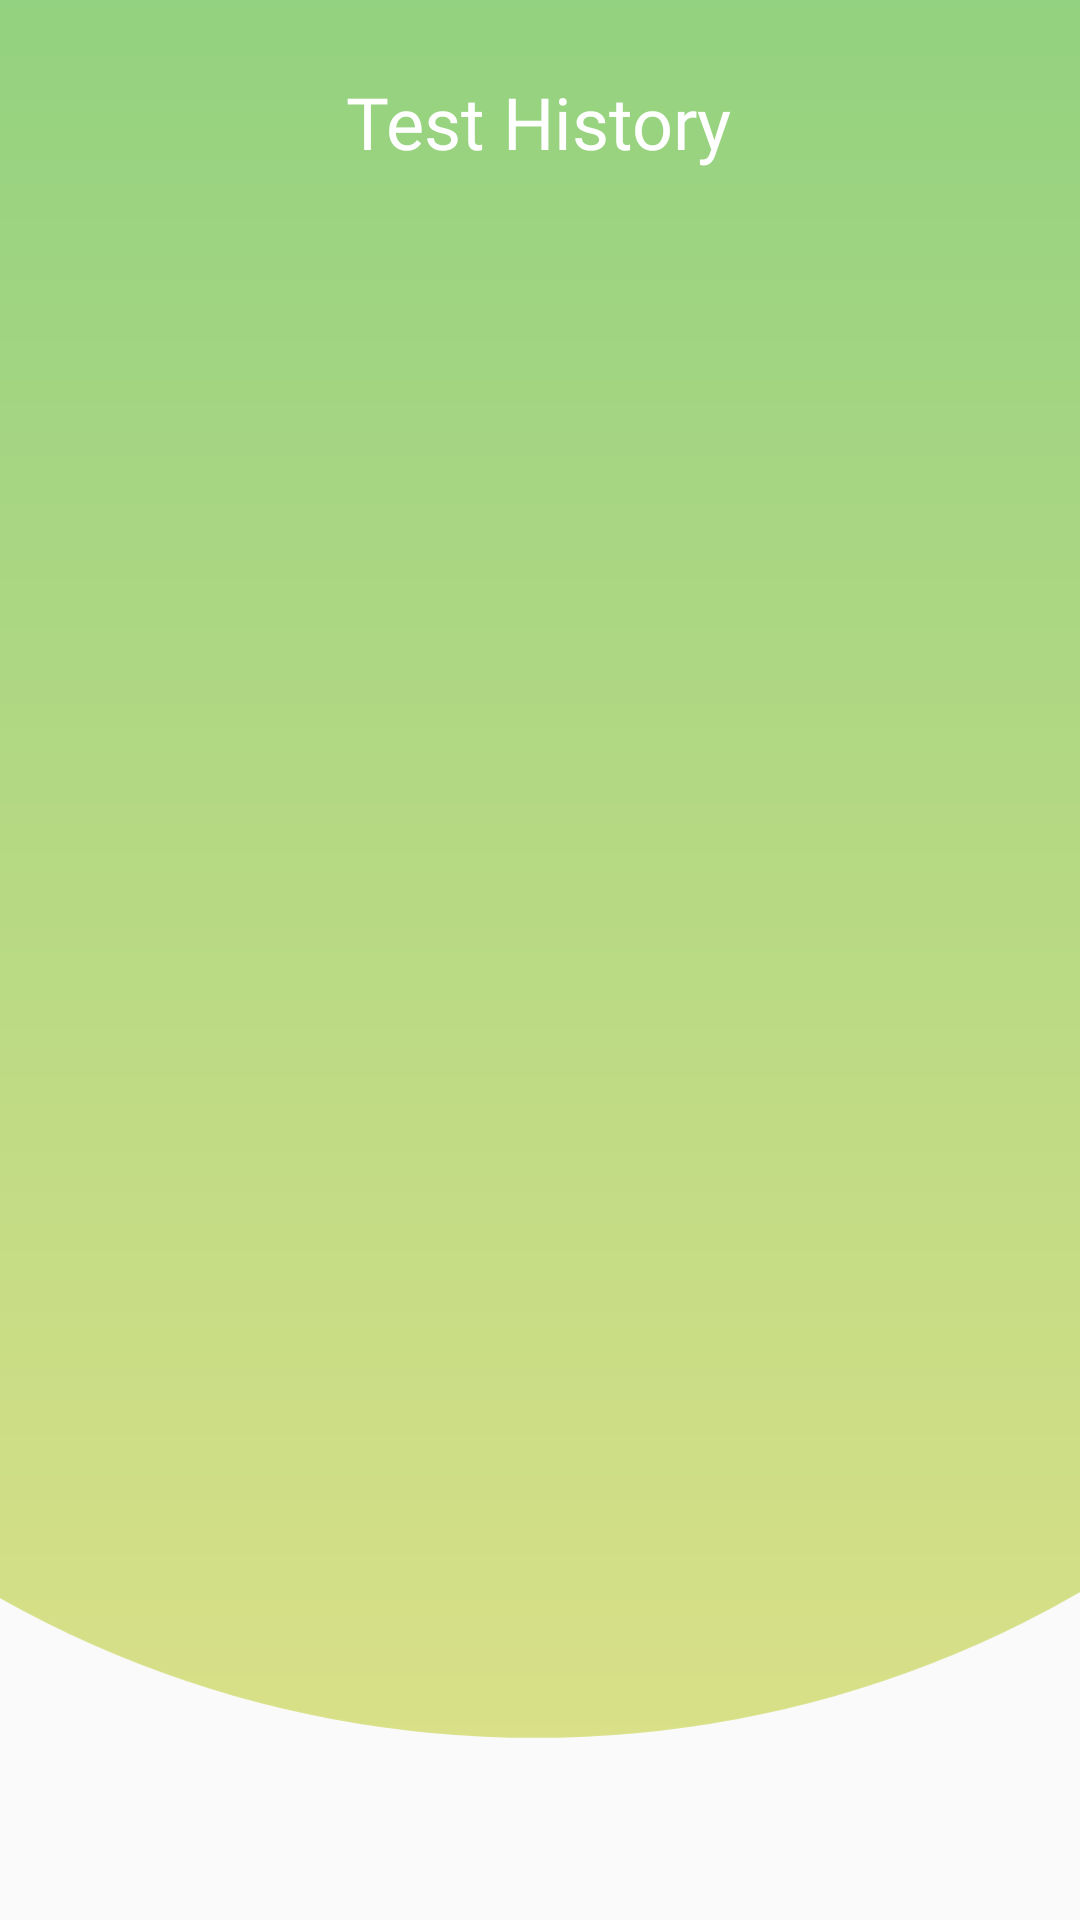

Reconstruct the res/layout file that produces this screen, plus the resources it refers to.
<!-- AndroidManifest.xml: application theme Theme.AppCompat.Light.NoActionBar -->
<!-- res/layout/fragment_admin.xml -->
<?xml version="1.0" encoding="utf-8"?>
<FrameLayout xmlns:android="http://schemas.android.com/apk/res/android"
    xmlns:tools="http://schemas.android.com/tools"
    xmlns:app="http://schemas.android.com/apk/res-auto"
    android:layout_width="match_parent"
    android:layout_height="match_parent"
    tools:context=".AdminFragment">

    <androidx.constraintlayout.widget.ConstraintLayout
        android:id="@+id/admin"
        android:layout_width="match_parent"
        android:layout_height="match_parent"
        tools:context=".AdminActivity">

        <ImageView
            android:id="@+id/imageView3"
            android:layout_width="wrap_content"
            android:layout_height="wrap_content"
            android:layout_alignParentTop="true"
            android:src="@drawable/bg_gradient_home"
            app:layout_constraintBottom_toBottomOf="parent"
            app:layout_constraintEnd_toEndOf="parent"
            app:layout_constraintHorizontal_bias="0.5"
            app:layout_constraintStart_toStartOf="parent"
            app:layout_constraintTop_toTopOf="parent"
            app:layout_constraintVertical_bias="0.5" />

        <TextView
            android:id="@+id/textView13"
            android:layout_width="wrap_content"
            android:layout_height="wrap_content"
            android:fontFamily="@font/poppins_semibold"
            android:text="Test History"
            android:textColor="@color/white"
            android:textSize="24sp"
            app:layout_constraintBottom_toBottomOf="parent"
            app:layout_constraintEnd_toEndOf="parent"
            app:layout_constraintHorizontal_bias="0.498"
            app:layout_constraintStart_toStartOf="parent"
            app:layout_constraintTop_toTopOf="parent"
            app:layout_constraintVertical_bias="0.04" />


        <androidx.recyclerview.widget.RecyclerView
            android:id="@+id/testRecordsRecycleViewMA"
            android:layout_width="402dp"
            android:layout_height="545dp"
            app:layout_constraintBottom_toBottomOf="@+id/imageView3"
            app:layout_constraintEnd_toEndOf="parent"
            app:layout_constraintHorizontal_bias="0.444"
            app:layout_constraintStart_toStartOf="parent"
            app:layout_constraintTop_toBottomOf="@+id/textView13"
            app:layout_constraintVertical_bias="0.47" />


    </androidx.constraintlayout.widget.ConstraintLayout>

</FrameLayout>
<!-- resources referenced by this layout -->
<resources>
  <color name="white">#FFFFFFFF</color>
  <!-- drawable bg_gradient_home (drawable) -->
  <vector xmlns:android="http://schemas.android.com/apk/res/android"
      xmlns:aapt="http://schemas.android.com/aapt"
      android:width="414dp"
      android:height="736dp"
      android:viewportWidth="414"
      android:viewportHeight="736">
    <path
        android:pathData="M-192,293.5a397,372.5 0,1 0,794 0a397,372.5 0,1 0,-794 0z">
      <aapt:attr name="android:fillColor">
        <gradient 
            android:startX="205"
            android:startY="-79"
            android:endX="205"
            android:endY="666"
            android:type="linear">
          <item android:offset="0" android:color="#FF8BD07F"/>
          <item android:offset="1" android:color="#FFD9E087"/>
        </gradient>
      </aapt:attr>
    </path>
  </vector>
</resources>
